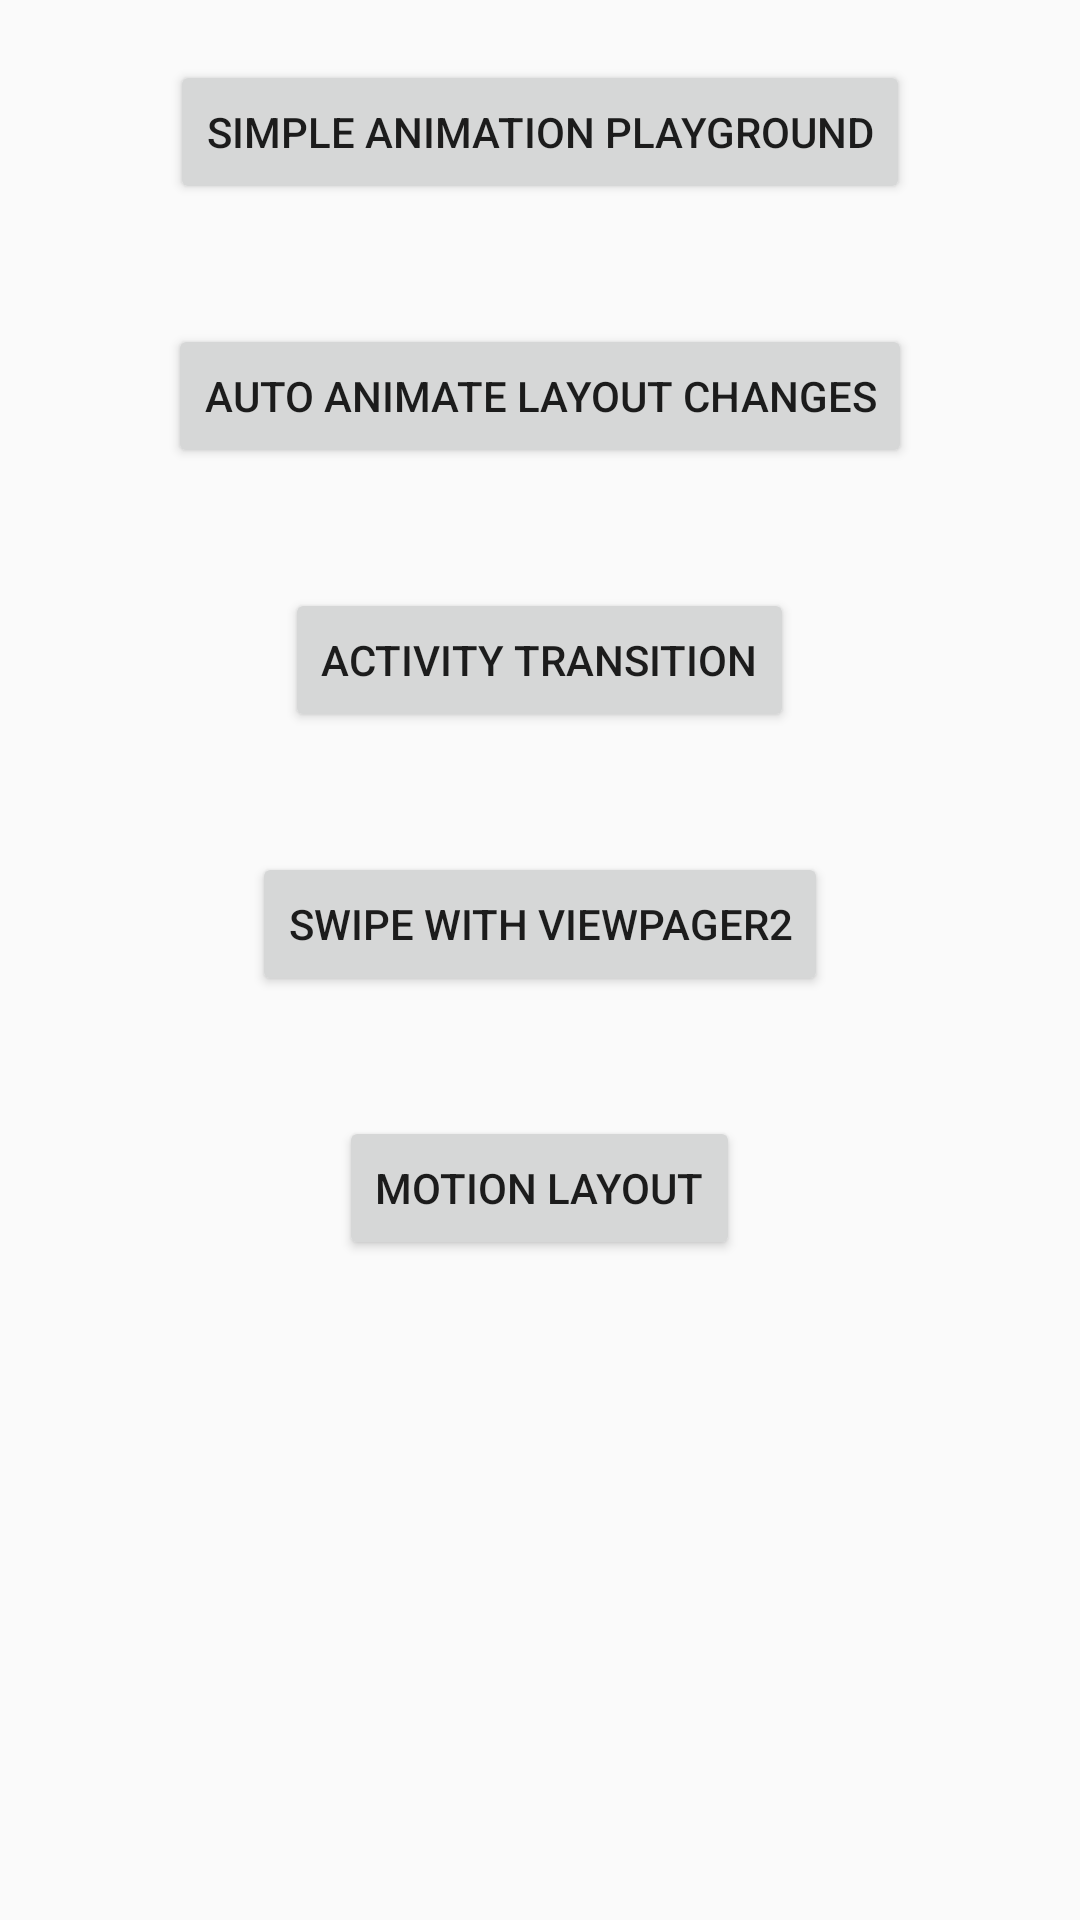

Android layout source for this screen:
<!-- AndroidManifest.xml: application theme AppTheme -->
<!-- res/layout/activity_main.xml -->
<?xml version="1.0" encoding="utf-8"?>
<LinearLayout xmlns:android="http://schemas.android.com/apk/res/android"
    xmlns:app="http://schemas.android.com/apk/res-auto"
    xmlns:tools="http://schemas.android.com/tools"
    android:layout_width="match_parent"
    android:layout_height="match_parent"
    tools:context=".MainActivity"
    android:orientation="vertical"
    android:gravity="center_horizontal">

    <Button
        android:id="@+id/btnAnimationPlayground"
        android:layout_width="wrap_content"
        android:layout_height="wrap_content"
        android:text="Simple Animation Playground"
        android:layout_margin="20dp"
        />


    <Button
        android:id="@+id/btnAutoAnimationLayoutChanges"
        android:layout_width="wrap_content"
        android:layout_height="wrap_content"
        android:text="Auto Animate Layout Changes"
        android:layout_margin="20dp"
        />

    <Button
        android:id="@+id/btnActivityTransition"
        android:layout_width="wrap_content"
        android:layout_height="wrap_content"
        android:text="Activity Transition"
        android:layout_margin="20dp"
        />

    <Button
        android:id="@+id/btnViewPager2"
        android:layout_width="wrap_content"
        android:layout_height="wrap_content"
        android:text="Swipe with ViewPager2"
        android:layout_margin="20dp"
        />



    <Button
        android:id="@+id/btnMotionLayout"
        android:text="Motion Layout"
        android:layout_width="wrap_content"
        android:layout_height="wrap_content"
        android:layout_margin="20dp"
        />



</LinearLayout>
<!-- resources referenced by this layout -->
<resources>
  <style name="AppTheme" parent="Theme.AppCompat.Light.DarkActionBar">
          
          <item name="colorPrimary">@color/colorPrimary</item>
          <item name="colorPrimaryDark">@color/colorPrimaryDark</item>
          <item name="colorAccent">@color/colorAccent</item>
  
          
          <item name="android:windowActivityTransitions">true</item>
      </style>
  <!-- not gathered from this repository: default colours our renderer supplied (Android Studio template values) -->
  <color name="colorPrimary">#FF6200EE</color>
  <color name="colorPrimaryDark">#FF3700B3</color>
  <color name="colorAccent">#FF03DAC5</color>
</resources>
